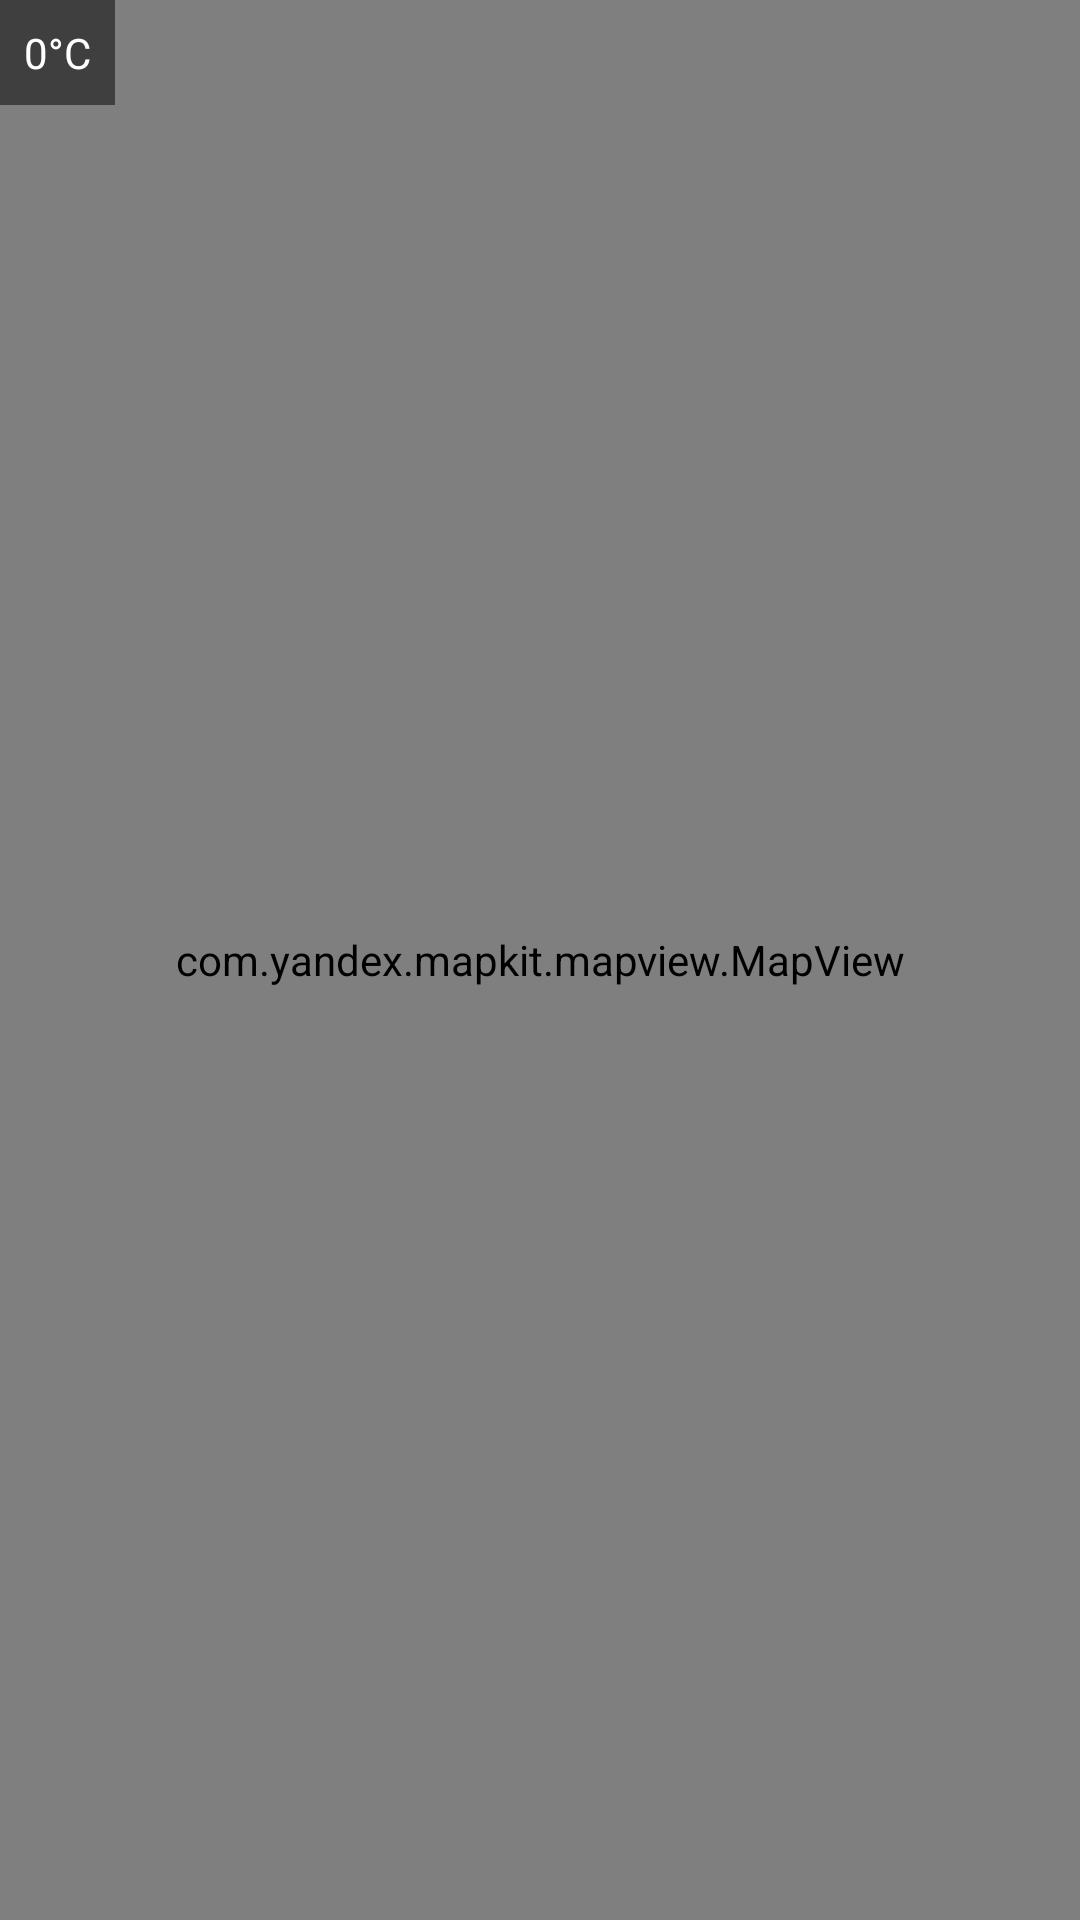

Android layout source for this screen:
<!-- AndroidManifest.xml: application theme Theme.Android -->
<!-- res/layout/fragment_home.xml -->
<?xml version="1.0" encoding="utf-8"?>
<androidx.constraintlayout.widget.ConstraintLayout
    xmlns:android="http://schemas.android.com/apk/res/android"
    xmlns:app="http://schemas.android.com/apk/res-auto"
    xmlns:tools="http://schemas.android.com/tools"
    android:layout_width="match_parent"
    android:layout_height="match_parent"
    tools:context=".ui.home.HomeFragment">

    
    <com.yandex.mapkit.mapview.MapView
        android:id="@+id/mapView"
        android:layout_width="match_parent"
        android:layout_height="match_parent"
        app:layout_constraintTop_toTopOf="parent"
        app:layout_constraintBottom_toBottomOf="parent"
        app:layout_constraintStart_toStartOf="parent"
        app:layout_constraintEnd_toEndOf="parent"/>

    
    <TextView
        android:id="@+id/temperatureTextView"
        android:layout_width="wrap_content"
        android:layout_height="wrap_content"
        android:text="0°C"
        android:textColor="#FFFFFF"
        android:background="#80000000"
        android:padding="8dp"
        app:layout_constraintStart_toStartOf="parent"
        app:layout_constraintTop_toTopOf="parent" />

</androidx.constraintlayout.widget.ConstraintLayout>
<!-- resources referenced by this layout -->
<resources>
  <style name="Theme.Android" parent="Theme.MaterialComponents.Light.NoActionBar">
          
          <item name="colorPrimary">@color/purple_500</item>
          <item name="colorPrimaryVariant">@color/purple_700</item>
          <item name="colorOnPrimary">@color/white</item>
          
          <item name="colorSecondary">@color/teal_200</item>
          <item name="colorSecondaryVariant">@color/teal_700</item>
          <item name="colorOnSecondary">@color/black</item>
      </style>
  <!-- not gathered from this repository: default colours our renderer supplied (Android Studio template values) -->
  <color name="purple_500">#FF6200EE</color>
  <color name="purple_700">#FF3700B3</color>
  <color name="teal_200">#FF03DAC5</color>
  <color name="teal_700">#FF018786</color>
  <color name="black">#FF000000</color>
  <color name="white">#FFFFFFFF</color>
</resources>
